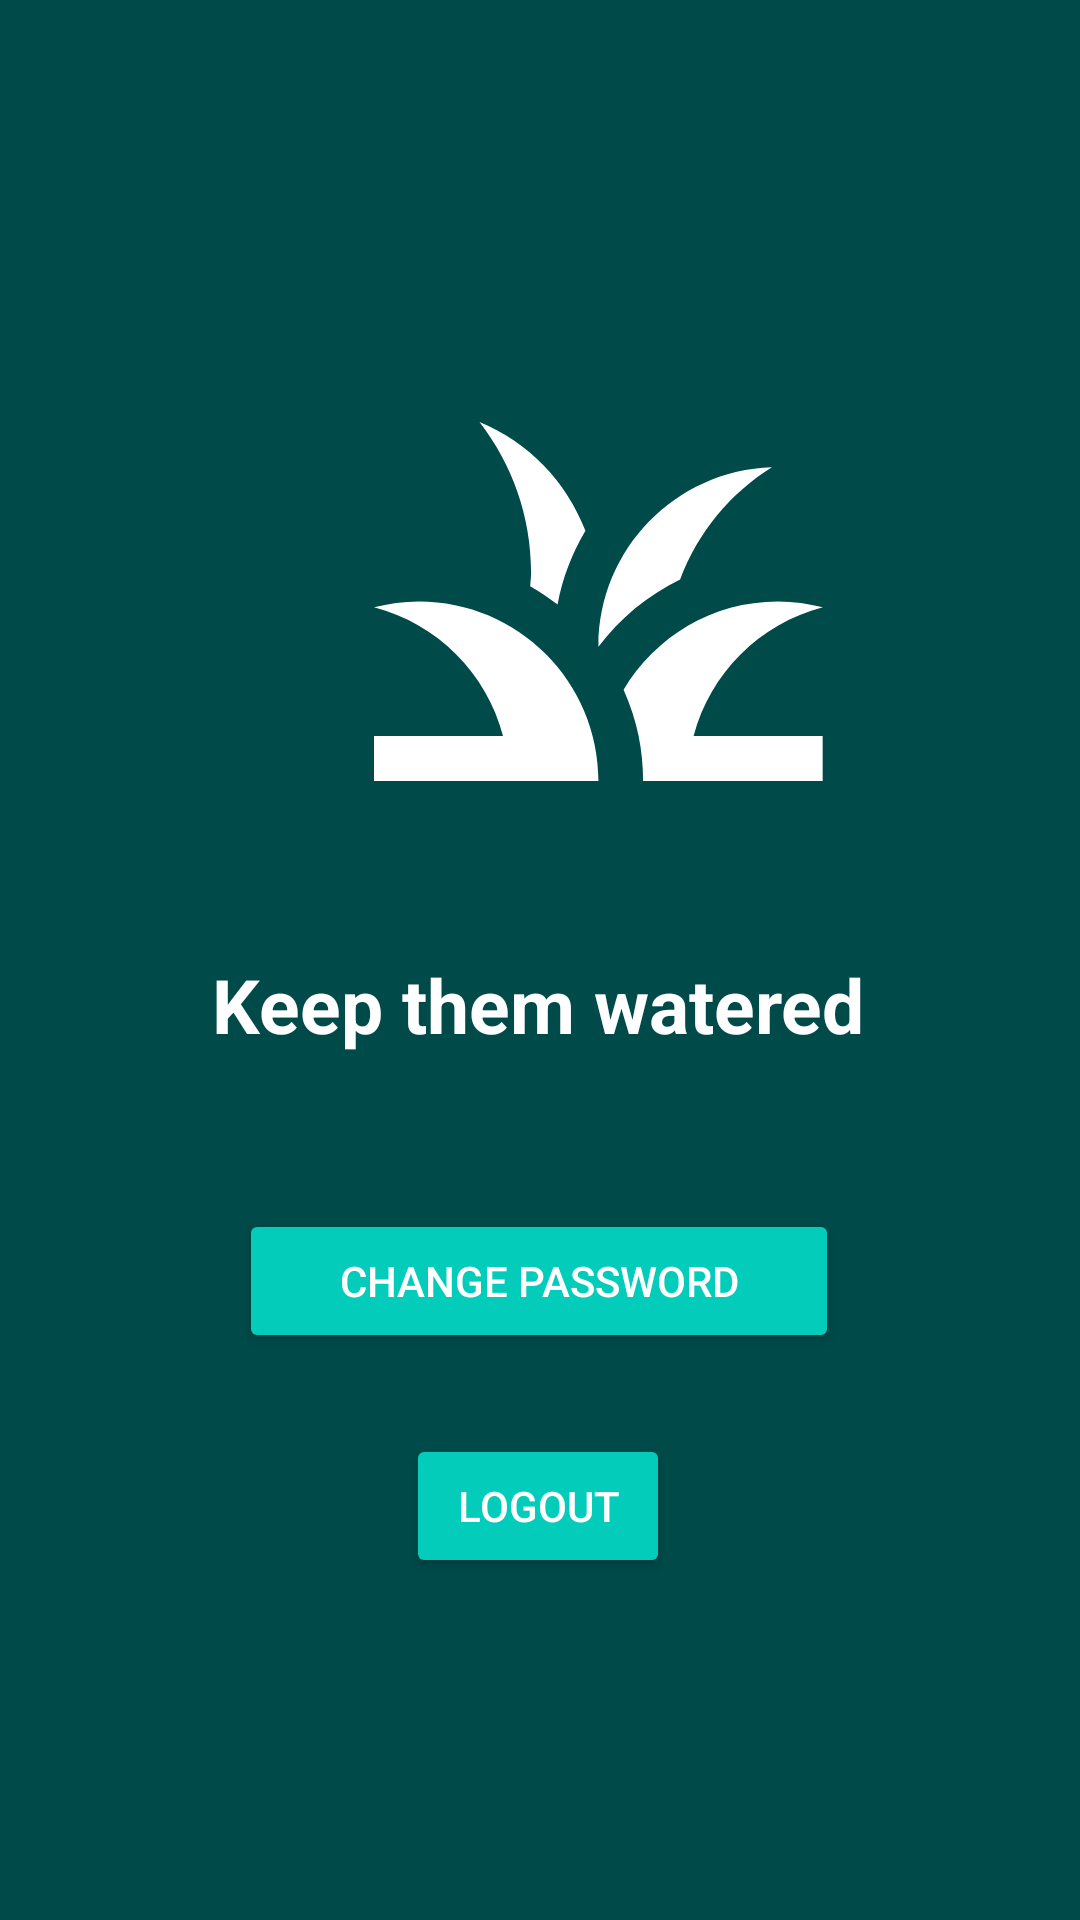

This screen was rendered from an Android layout file. Write that file and the resources it references.
<!-- AndroidManifest.xml: application theme Theme.Plantor.NoActionBar -->
<!-- res/layout/fragment_home.xml -->
<?xml version="1.0" encoding="utf-8"?>
<androidx.constraintlayout.widget.ConstraintLayout xmlns:android="http://schemas.android.com/apk/res/android"
    xmlns:app="http://schemas.android.com/apk/res-auto"
    xmlns:tools="http://schemas.android.com/tools"
    android:layout_width="match_parent"
    android:layout_height="match_parent"
    tools:context=".ui.home.HomeFragment"
    android:background="@color/background">

    <Button
        android:id="@+id/home_logoutBtn"
        android:layout_width="wrap_content"
        android:layout_height="wrap_content"
        android:layout_marginTop="27dp"
        android:text="Logout"
        app:layout_constraintEnd_toEndOf="parent"
        android:textColor="@color/login_primary"
        android:backgroundTint="@color/button_important_background"
        app:layout_constraintHorizontal_bias="0.498"
        app:layout_constraintStart_toStartOf="parent"
        app:layout_constraintTop_toBottomOf="@+id/database_print" />

    <Button
        android:id="@+id/database_print"
        android:layout_width="200dp"
        android:layout_height="wrap_content"
        android:layout_marginTop="43dp"
        android:text="Change Password"
        android:textColor="@color/login_primary"
        android:backgroundTint="@color/button_important_background"
        app:layout_constraintEnd_toEndOf="parent"
        app:layout_constraintHorizontal_bias="0.497"
        app:layout_constraintStart_toStartOf="parent"
        app:layout_constraintTop_toBottomOf="@+id/editTextTextPersonName" />

    <ImageView
        android:id="@+id/imageButton"
        android:layout_width="240dp"
        android:layout_height="202dp"
        android:layout_marginStart="72dp"
        android:layout_marginLeft="72dp"
        android:layout_marginTop="92dp"
        android:layout_marginEnd="86dp"
        android:layout_marginRight="86dp"
        android:background="@color/background"
        app:layout_constraintCircleRadius="20dp"
        app:layout_constraintEnd_toEndOf="parent"
        app:layout_constraintHorizontal_bias="0.0"
        app:layout_constraintStart_toStartOf="parent"
        app:layout_constraintTop_toTopOf="parent"
        app:srcCompat="@drawable/ic_nav_grass"
        app:tint="@color/white"
        app:tintMode="multiply" />

    <TextView
        android:id="@+id/editTextTextPersonName"
        android:layout_width="300dp"
        android:layout_height="50dp"
        android:layout_marginStart="89dp"
        android:layout_marginLeft="89dp"
        android:layout_marginTop="16dp"
        android:layout_marginEnd="89dp"
        android:layout_marginRight="89dp"
        android:ems="10"
        android:gravity="center"
        android:text="Keep them watered"
        android:textColor="@color/button_important_text"
        android:textSize="25sp"
        android:textStyle="bold"
        app:layout_constraintEnd_toEndOf="parent"
        app:layout_constraintHorizontal_bias="0.507"
        app:layout_constraintStart_toStartOf="parent"
        app:layout_constraintTop_toBottomOf="@+id/imageButton" />

    <TextView
        android:id="@+id/textView"
        android:layout_width="wrap_content"
        android:layout_height="wrap_content"
        android:layout_marginStart="188dp"
        android:layout_marginLeft="188dp"
        android:layout_marginTop="168dp"
        android:layout_marginEnd="189dp"
        android:layout_marginRight="189dp"
        android:text="2021"
        android:textColor="@color/button_important_text"
        android:textSize="15sp"
        android:visibility="invisible"
        app:layout_constraintEnd_toEndOf="parent"
        app:layout_constraintHorizontal_bias="0.0"
        app:layout_constraintStart_toStartOf="parent"
        app:layout_constraintTop_toBottomOf="@+id/home_logoutBtn" />

</androidx.constraintlayout.widget.ConstraintLayout>
<!-- resources referenced by this layout -->
<resources>
  <color name="background">#004A4A</color>
  <color name="button_important_background">#03CDBA</color>
  <color name="button_important_text">#FFFFFF</color>
  <color name="login_primary">#FFFFFFFF</color>
  <color name="white">#FFFFFFFF</color>
  <!-- drawable ic_nav_grass (drawable) -->
  <vector xmlns:android="http://schemas.android.com/apk/res/android"
      android:width="108dp"
      android:height="108dp"
      android:viewportWidth="108"
      android:viewportHeight="108"
      android:tint="#000000">
    <group android:scaleX="4"
        android:scaleY="4"
        android:translateX="10"
        android:translateY="10">
      <path
          android:fillColor="@android:color/white"
          android:pathData="M12,20H2v-2h5.75l0,0C7.02,15.19 4.81,12.99 2,12.26C2.64,12.1 3.31,12 4,12C8.42,12 12,15.58 12,20zM22,12.26C21.36,12.1 20.69,12 20,12c-2.93,0 -5.48,1.58 -6.88,3.93c0.29,0.66 0.53,1.35 0.67,2.07c0.13,0.65 0.2,1.32 0.2,2h2h6v-2h-5.75C16.98,15.19 19.19,12.99 22,12.26zM15.64,11.02c0.78,-2.09 2.23,-3.84 4.09,-5C15.44,6.16 12,9.67 12,14c0,0.01 0,0.02 0,0.02C12.95,12.75 14.2,11.72 15.64,11.02zM11.42,8.85C10.58,6.66 8.88,4.89 6.7,4C8.14,5.86 9,8.18 9,10.71c0,0.21 -0.03,0.41 -0.04,0.61c0.43,0.24 0.83,0.52 1.22,0.82C10.39,10.96 10.83,9.85 11.42,8.85z"/>
    </group>
  </vector>
  <style name="Theme.Plantor.NoActionBar" parent="Theme.AppCompat.Light.DarkActionBar">
          <item name="windowActionBar">false</item>
          <item name="windowNoTitle">true</item>
          <item name="android:windowFullscreen">true</item>
          <item name="colorSecondary">@color/teal_200</item>
          <item name="colorOnPrimary">@color/teal_200</item>
          <item name="colorPrimary">@color/teal_700</item>
          <item name="android:statusBarColor" tools:targetApi="l">@color/status_bar</item>
          <item name="android:windowTranslucentStatus" tools:targetApi="l">true</item>
      </style>
  <color name="teal_200">#FF03DAC5</color>
  <color name="teal_700">#FF018786</color>
  <color name="status_bar">#003C36</color>
</resources>
